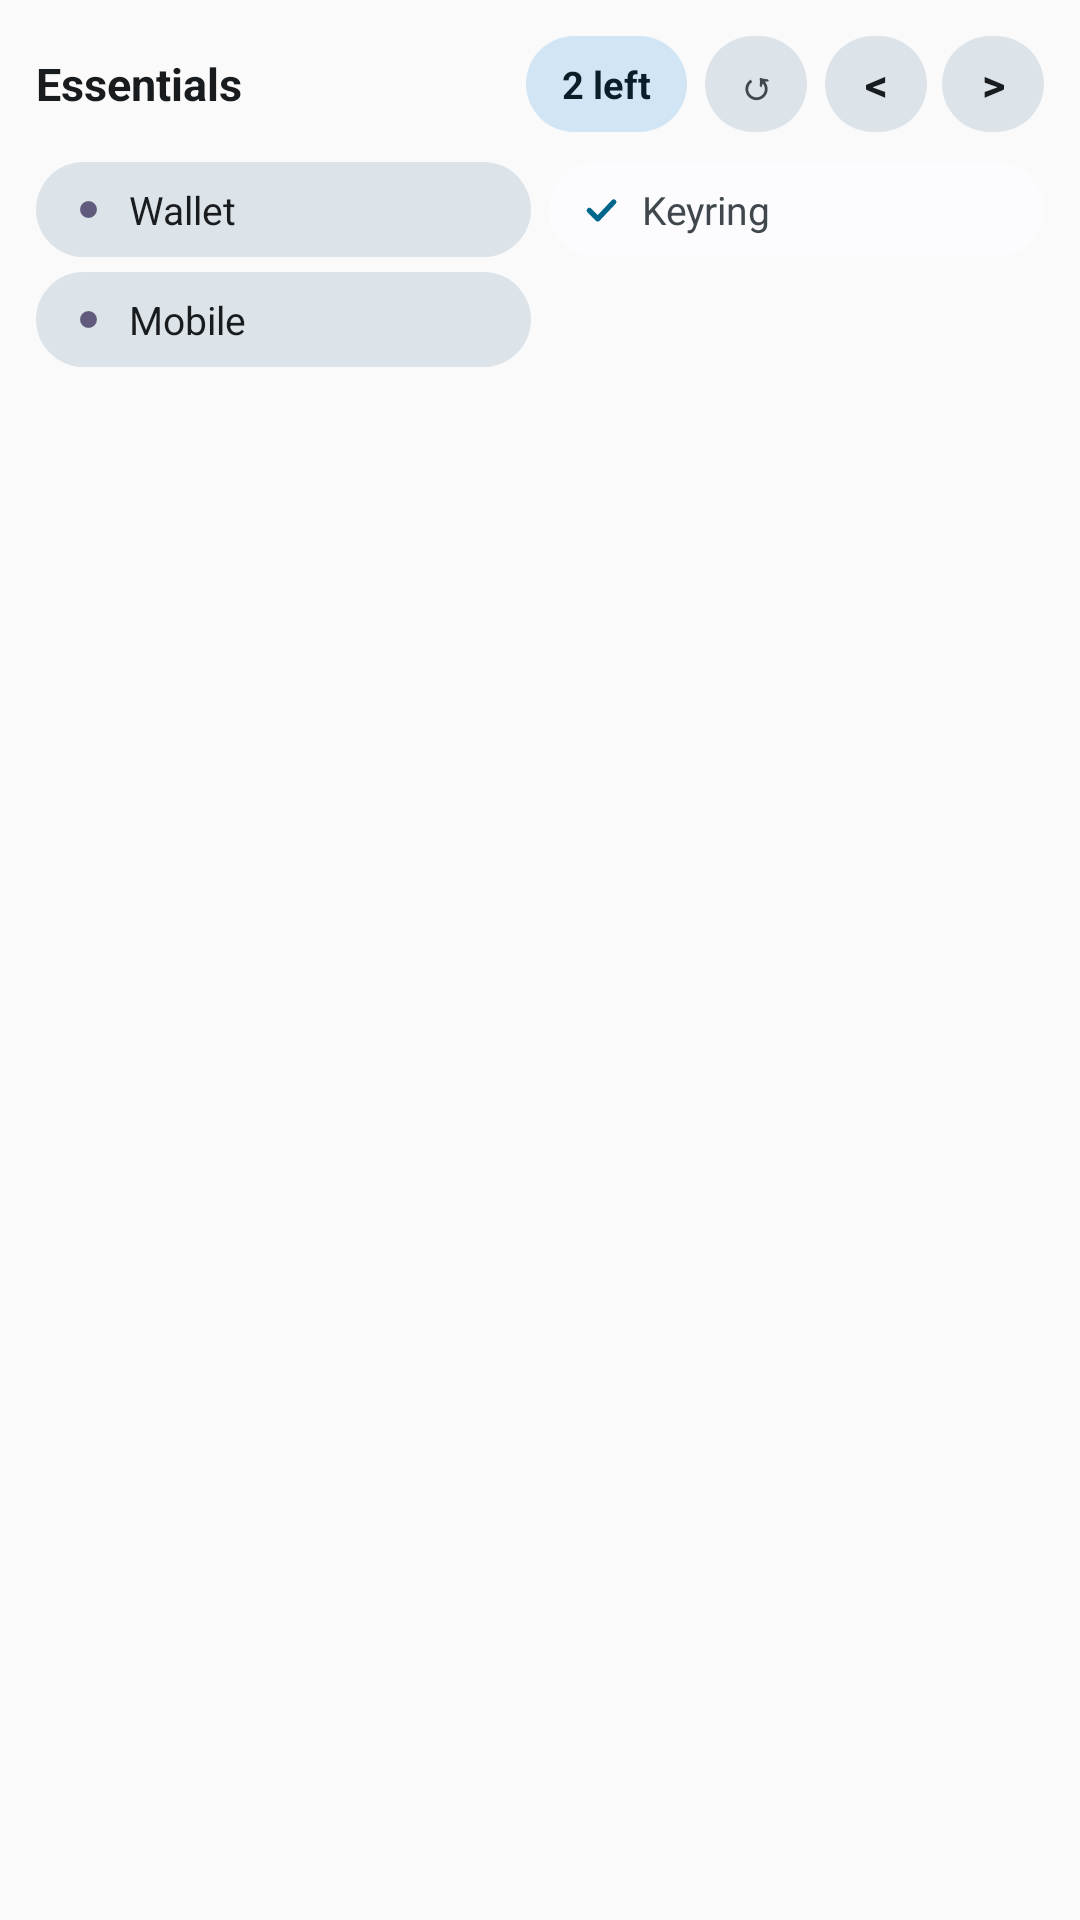

This screen was rendered from an Android layout file. Write that file and the resources it references.
<!-- AndroidManifest.xml: application theme Theme.TotalCheck -->
<!-- res/layout/widget_preview_checklist_grid.xml -->
<?xml version="1.0" encoding="utf-8"?>
<LinearLayout xmlns:android="http://schemas.android.com/apk/res/android"
    android:layout_width="match_parent"
    android:layout_height="match_parent"
    android:background="@drawable/widget_bg_rounded"
    android:clipToOutline="true"
    android:orientation="vertical"
    android:paddingBottom="10dp"
    android:paddingEnd="12dp"
    android:paddingStart="12dp"
    android:paddingTop="10dp">

    
    <LinearLayout
        android:layout_width="match_parent"
        android:layout_height="36dp"
        android:gravity="center_vertical"
        android:orientation="horizontal">

        <TextView
            android:layout_width="0dp"
            android:layout_height="wrap_content"
            android:layout_weight="1"
            android:ellipsize="end"
            android:gravity="center_vertical"
            android:maxLines="1"
            android:minHeight="32dp"
            android:paddingBottom="2dp"
            android:paddingTop="2dp"
            android:text="@string/widget_preview_title"
            android:textColor="@color/widget_on_surface"
            android:textSize="15sp"
            android:textStyle="bold" />

        <TextView
            android:layout_width="wrap_content"
            android:layout_height="32dp"
            android:layout_marginStart="6dp"
            android:background="@drawable/widget_pill_secondary_container"
            android:ellipsize="end"
            android:gravity="center"
            android:maxLines="1"
            android:paddingBottom="5dp"
            android:paddingEnd="12dp"
            android:paddingStart="12dp"
            android:paddingTop="5dp"
            android:text="@string/widget_preview_count"
            android:textColor="@color/widget_on_secondary_container"
            android:textSize="12.5sp"
            android:textStyle="bold" />

        <TextView
            android:layout_width="34dp"
            android:layout_height="32dp"
            android:layout_marginStart="6dp"
            android:background="@drawable/widget_pill_surface_variant"
            android:gravity="center"
            android:maxLines="1"
            android:text="@string/widget_reset_icon"
            android:textColor="@color/widget_on_surface_variant"
            android:textSize="13sp"
            android:textStyle="bold" />

        <TextView
            android:layout_width="34dp"
            android:layout_height="32dp"
            android:layout_marginStart="6dp"
            android:background="@drawable/widget_pill_surface_variant"
            android:gravity="center"
            android:maxLines="1"
            android:text="@string/widget_prev_checklist"
            android:textColor="@color/widget_on_surface"
            android:textSize="15sp"
            android:textStyle="bold" />

        <TextView
            android:layout_width="34dp"
            android:layout_height="32dp"
            android:layout_marginStart="5dp"
            android:background="@drawable/widget_pill_surface_variant"
            android:gravity="center"
            android:maxLines="1"
            android:text="@string/widget_next_checklist"
            android:textColor="@color/widget_on_surface"
            android:textSize="15sp"
            android:textStyle="bold" />
    </LinearLayout>

    
    <LinearLayout
        android:layout_width="match_parent"
        android:layout_height="0dp"
        android:layout_marginTop="8dp"
        android:layout_weight="1"
        android:orientation="vertical">

        
        <LinearLayout
            android:layout_width="match_parent"
            android:layout_height="wrap_content"
            android:baselineAligned="false"
            android:gravity="center_vertical"
            android:orientation="horizontal"
            android:paddingBottom="5dp"
            android:weightSum="2">

            <TextView
                android:layout_width="0dp"
                android:layout_height="wrap_content"
                android:layout_weight="1"
                android:background="@drawable/widget_pill_surface_high"
                android:drawablePadding="6dp"
                android:drawableStart="@drawable/widget_ic_dot_unchecked"
                android:ellipsize="end"
                android:gravity="center_vertical|start"
                android:maxLines="1"
                android:paddingBottom="7dp"
                android:paddingEnd="10dp"
                android:paddingStart="10dp"
                android:paddingTop="7dp"
                android:singleLine="true"
                android:text="@string/widget_preview_item_1"
                android:textColor="@color/widget_on_surface"
                android:textSize="13sp" />

            <TextView
                android:layout_width="0dp"
                android:layout_height="wrap_content"
                android:layout_marginStart="6dp"
                android:layout_weight="1"
                android:background="@drawable/widget_pill_surface_low"
                android:drawablePadding="6dp"
                android:drawableStart="@drawable/widget_ic_check_checked"
                android:ellipsize="end"
                android:gravity="center_vertical|start"
                android:maxLines="1"
                android:paddingBottom="7dp"
                android:paddingEnd="10dp"
                android:paddingStart="10dp"
                android:paddingTop="7dp"
                android:singleLine="true"
                android:text="@string/widget_preview_item_2"
                android:textColor="@color/widget_on_surface_variant"
                android:textSize="13sp" />
        </LinearLayout>

        
        <LinearLayout
            android:layout_width="match_parent"
            android:layout_height="wrap_content"
            android:baselineAligned="false"
            android:gravity="center_vertical"
            android:orientation="horizontal"
            android:paddingBottom="5dp"
            android:weightSum="2">

            <TextView
                android:layout_width="0dp"
                android:layout_height="wrap_content"
                android:layout_weight="1"
                android:background="@drawable/widget_pill_surface_high"
                android:drawablePadding="6dp"
                android:drawableStart="@drawable/widget_ic_dot_unchecked"
                android:ellipsize="end"
                android:gravity="center_vertical|start"
                android:maxLines="1"
                android:paddingBottom="7dp"
                android:paddingEnd="10dp"
                android:paddingStart="10dp"
                android:paddingTop="7dp"
                android:singleLine="true"
                android:text="@string/widget_preview_item_3"
                android:textColor="@color/widget_on_surface"
                android:textSize="13sp" />

            <TextView
                android:layout_width="0dp"
                android:layout_height="wrap_content"
                android:layout_marginStart="6dp"
                android:layout_weight="1"
                android:background="@drawable/widget_pill_surface_high"
                android:drawablePadding="6dp"
                android:drawableStart="@drawable/widget_ic_dot_unchecked"
                android:ellipsize="end"
                android:gravity="center_vertical|start"
                android:maxLines="1"
                android:paddingBottom="7dp"
                android:paddingEnd="10dp"
                android:paddingStart="10dp"
                android:paddingTop="7dp"
                android:singleLine="true"
                android:textColor="@color/widget_on_surface"
                android:textSize="13sp"
                android:visibility="invisible" />
        </LinearLayout>
    </LinearLayout>
</LinearLayout>
<!-- resources referenced by this layout -->
<resources>
  <color name="widget_on_secondary_container">#1E2A3B</color>
  <color name="widget_on_surface">#181C24</color>
  <color name="widget_on_surface_variant">#535C6D</color>
  <!-- drawable widget_ic_check_checked (drawable) -->
  <?xml version="1.0" encoding="utf-8"?>
  <vector xmlns:android="http://schemas.android.com/apk/res/android"
      android:width="15dp"
      android:height="15dp"
      android:viewportWidth="24"
      android:viewportHeight="24">
      <path
          android:pathData="M5.5,12.5 L10,17 L18.5,8"
          android:strokeColor="@color/widget_primary"
          android:strokeLineCap="round"
          android:strokeLineJoin="round"
          android:strokeWidth="2.8" />
  </vector>
  <!-- drawable widget_ic_dot_unchecked (drawable) -->
  <?xml version="1.0" encoding="utf-8"?>
  <vector xmlns:android="http://schemas.android.com/apk/res/android"
      android:width="15dp"
      android:height="15dp"
      android:viewportWidth="24"
      android:viewportHeight="24">
      <path
          android:fillColor="@color/widget_tertiary"
          android:pathData="M12,12m-4.5,0a4.5,4.5 0,1 1,9 0a4.5,4.5 0,1 1,-9 0" />
  </vector>
  <!-- drawable widget_pill_surface_high (drawable) -->
  <?xml version="1.0" encoding="utf-8"?>
  <ripple xmlns:android="http://schemas.android.com/apk/res/android"
      android:color="@color/widget_ripple">
      <item android:id="@android:id/mask">
          <shape android:shape="rectangle">
              <solid android:color="#FFFFFFFF" />
              <corners android:radius="16dp" />
          </shape>
      </item>
      <item>
          <shape android:shape="rectangle">
              <solid android:color="@color/widget_surface_variant" />
              <corners android:radius="16dp" />
          </shape>
      </item>
  </ripple>
  <!-- drawable widget_pill_surface_low (drawable) -->
  <?xml version="1.0" encoding="utf-8"?>
  <ripple xmlns:android="http://schemas.android.com/apk/res/android"
      android:color="@color/widget_ripple">
      <item android:id="@android:id/mask">
          <shape android:shape="rectangle">
              <solid android:color="#FFFFFFFF" />
              <corners android:radius="16dp" />
          </shape>
      </item>
      <item>
          <shape android:shape="rectangle">
              <solid android:color="@color/widget_surface" />
              <corners android:radius="16dp" />
          </shape>
      </item>
  </ripple>
  <!-- drawable widget_pill_surface_variant (drawable) -->
  <?xml version="1.0" encoding="utf-8"?>
  <ripple xmlns:android="http://schemas.android.com/apk/res/android"
      android:color="@color/widget_ripple">
      <item android:id="@android:id/mask">
          <shape android:shape="rectangle">
              <solid android:color="#FFFFFFFF" />
              <corners android:radius="999dp" />
          </shape>
      </item>
      <item>
          <shape android:shape="rectangle">
              <solid android:color="@color/widget_surface_variant" />
              <corners android:radius="999dp" />
          </shape>
      </item>
  </ripple>
  <string name="widget_next_checklist">&gt;</string>
  <string name="widget_prev_checklist">&lt;</string>
  <string name="widget_preview_count">2 left</string>
  <string name="widget_preview_item_1">Wallet</string>
  <string name="widget_preview_item_2">Keyring</string>
  <string name="widget_preview_item_3">Mobile</string>
  <string name="widget_preview_title">Essentials</string>
  <string name="widget_reset_icon">↺</string>
  <style name="Theme.TotalCheck" parent="android:Theme.Material.Light.NoActionBar" />
  <color name="widget_primary">#2860C7</color>
  <color name="widget_tertiary">#D97706</color>
  <color name="widget_ripple">#3B181C24</color>
  <color name="widget_secondary_container">#DDE5F3</color>
  <color name="widget_surface_variant">#E1E7F2</color>
  <color name="widget_surface">#FFFFFF</color>
</resources>
